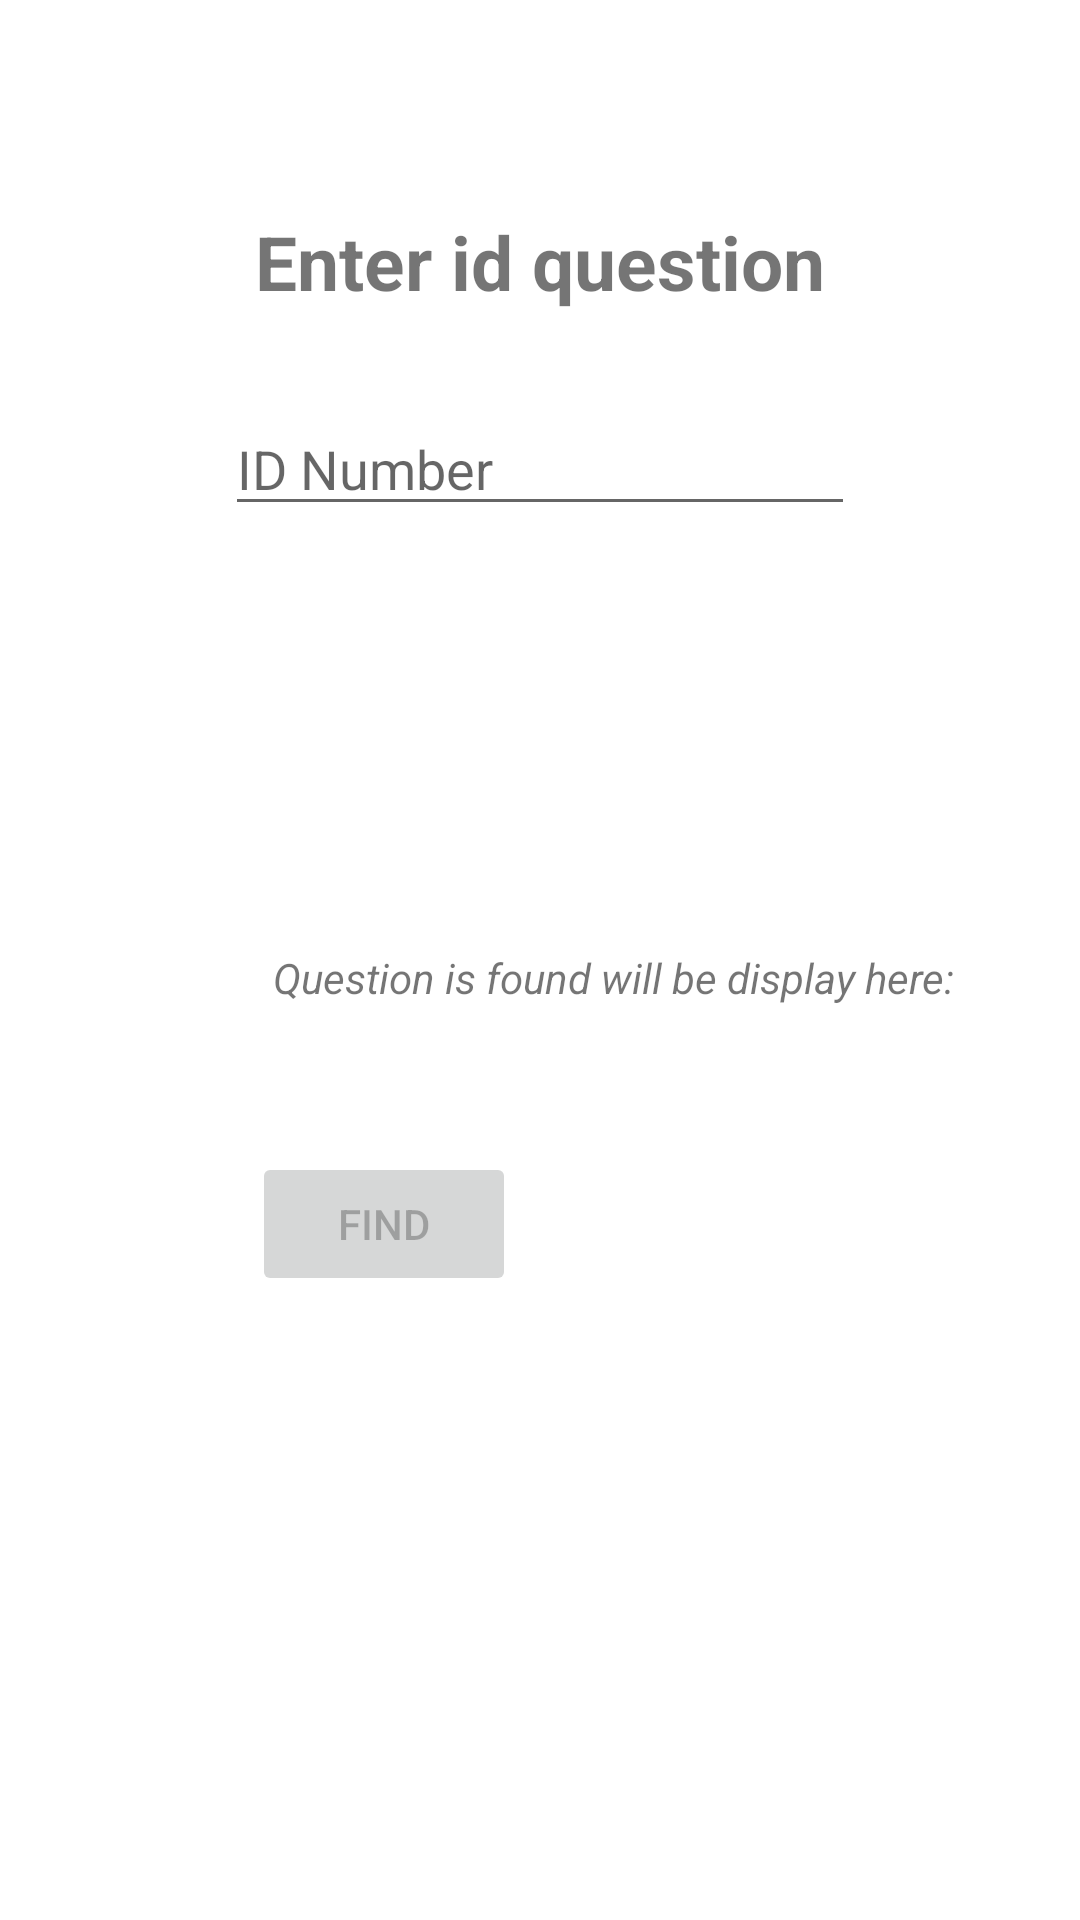

This screen was rendered from an Android layout file. Write that file and the resources it references.
<!-- AndroidManifest.xml: application theme Theme.TipCacullator -->
<!-- res/layout/activity_atc_delete_question.xml -->
<?xml version="1.0" encoding="utf-8"?>
<androidx.constraintlayout.widget.ConstraintLayout xmlns:android="http://schemas.android.com/apk/res/android"
    xmlns:app="http://schemas.android.com/apk/res-auto"
    xmlns:tools="http://schemas.android.com/tools"
    android:layout_width="match_parent"
    android:layout_height="match_parent"
    tools:context=".atc_deleteQuestion">

    <com.google.android.material.textfield.TextInputLayout
        android:id="@+id/textInputLayout"
        android:layout_width="0dp"
        android:layout_height="wrap_content"
        android:layout_marginStart="1dp"
        android:layout_marginTop="124dp"
        android:layout_marginEnd="1dp"
        app:layout_constraintEnd_toEndOf="parent"
        app:layout_constraintHorizontal_bias="0.0"
        app:layout_constraintStart_toStartOf="parent"
        app:layout_constraintTop_toTopOf="parent" />

    <TextView
        android:id="@+id/textView"
        android:layout_width="wrap_content"
        android:layout_height="wrap_content"
        android:layout_marginBottom="20dp"
        android:text="Enter id question"
        android:textSize="25dp"


        android:textStyle="bold"
        app:layout_constraintBottom_toBottomOf="@+id/textInputLayout"
        app:layout_constraintEnd_toEndOf="parent"
        app:layout_constraintStart_toStartOf="parent" />

    <EditText
        android:id="@+id/idNumber"
        android:layout_width="wrap_content"
        android:layout_height="wrap_content"
        android:layout_marginTop="10dp"
        android:ems="10"
        android:hint="ID Number"

        android:inputType="numberDecimal"
        app:layout_constraintEnd_toEndOf="parent"
        app:layout_constraintStart_toStartOf="parent"
        app:layout_constraintTop_toTopOf="@+id/textInputLayout" />

    <Button
        android:id="@+id/Find_btn"
        android:layout_width="wrap_content"
        android:layout_height="wrap_content"
        android:layout_marginStart="84dp"
        android:layout_marginBottom="208dp"
        android:enabled="false"
        android:text="Find"
        app:layout_constraintBottom_toBottomOf="parent"
        app:layout_constraintEnd_toEndOf="parent"

        app:layout_constraintHorizontal_bias="0.0"
        app:layout_constraintStart_toStartOf="parent" />

    <TextView
        android:id="@+id/CauHoiIsFound"
        android:layout_width="255dp"
        android:layout_height="221dp"
        android:layout_marginStart="76dp"
        android:layout_marginTop="40dp"
        android:gravity="center"
        android:text="Question is found will be display here:"
        android:textStyle="italic"
        app:layout_constraintStart_toStartOf="@+id/textInputLayout"
        app:layout_constraintTop_toBottomOf="@+id/idNumber" />

    <Button
        android:id="@+id/Delete_btn"
        android:layout_width="wrap_content"
        android:layout_height="wrap_content"
        android:layout_marginStart="84dp"
        android:layout_marginEnd="92dp"
        android:layout_marginBottom="208dp"
        android:enabled="false"
        android:text="Delete"
        app:layout_constraintBottom_toBottomOf="parent"
        app:layout_constraintEnd_toEndOf="parent"
        app:layout_constraintHorizontal_bias="1.0"
        app:layout_constraintStart_toStartOf="parent"
        app:layout_constraintTop_toBottomOf="@+id/CauHoiIsFound"
        app:layout_constraintVertical_bias="1.0" />
</androidx.constraintlayout.widget.ConstraintLayout>
<!-- resources referenced by this layout -->
<resources>
  <style name="Theme.TipCacullator" parent="Theme.MaterialComponents.DayNight.DarkActionBar">
          
          <item name="colorPrimary">@color/purple_500</item>
          <item name="colorPrimaryVariant">@color/purple_700</item>
          <item name="colorOnPrimary">@color/white</item>
          
          <item name="colorSecondary">@color/teal_200</item>
          <item name="colorSecondaryVariant">@color/teal_700</item>
          <item name="colorOnSecondary">@color/black</item>
          
          <item name="android:statusBarColor" tools:targetApi="l">?attr/colorPrimaryVariant</item>
          
      </style>
  <!-- not gathered from this repository: default colours our renderer supplied (Android Studio template values) -->
  <color name="purple_500">#FF6200EE</color>
  <color name="purple_700">#FF3700B3</color>
  <color name="teal_200">#FF03DAC5</color>
  <color name="teal_700">#FF018786</color>
  <color name="black">#FF000000</color>
  <color name="white">#FFFFFFFF</color>
</resources>
